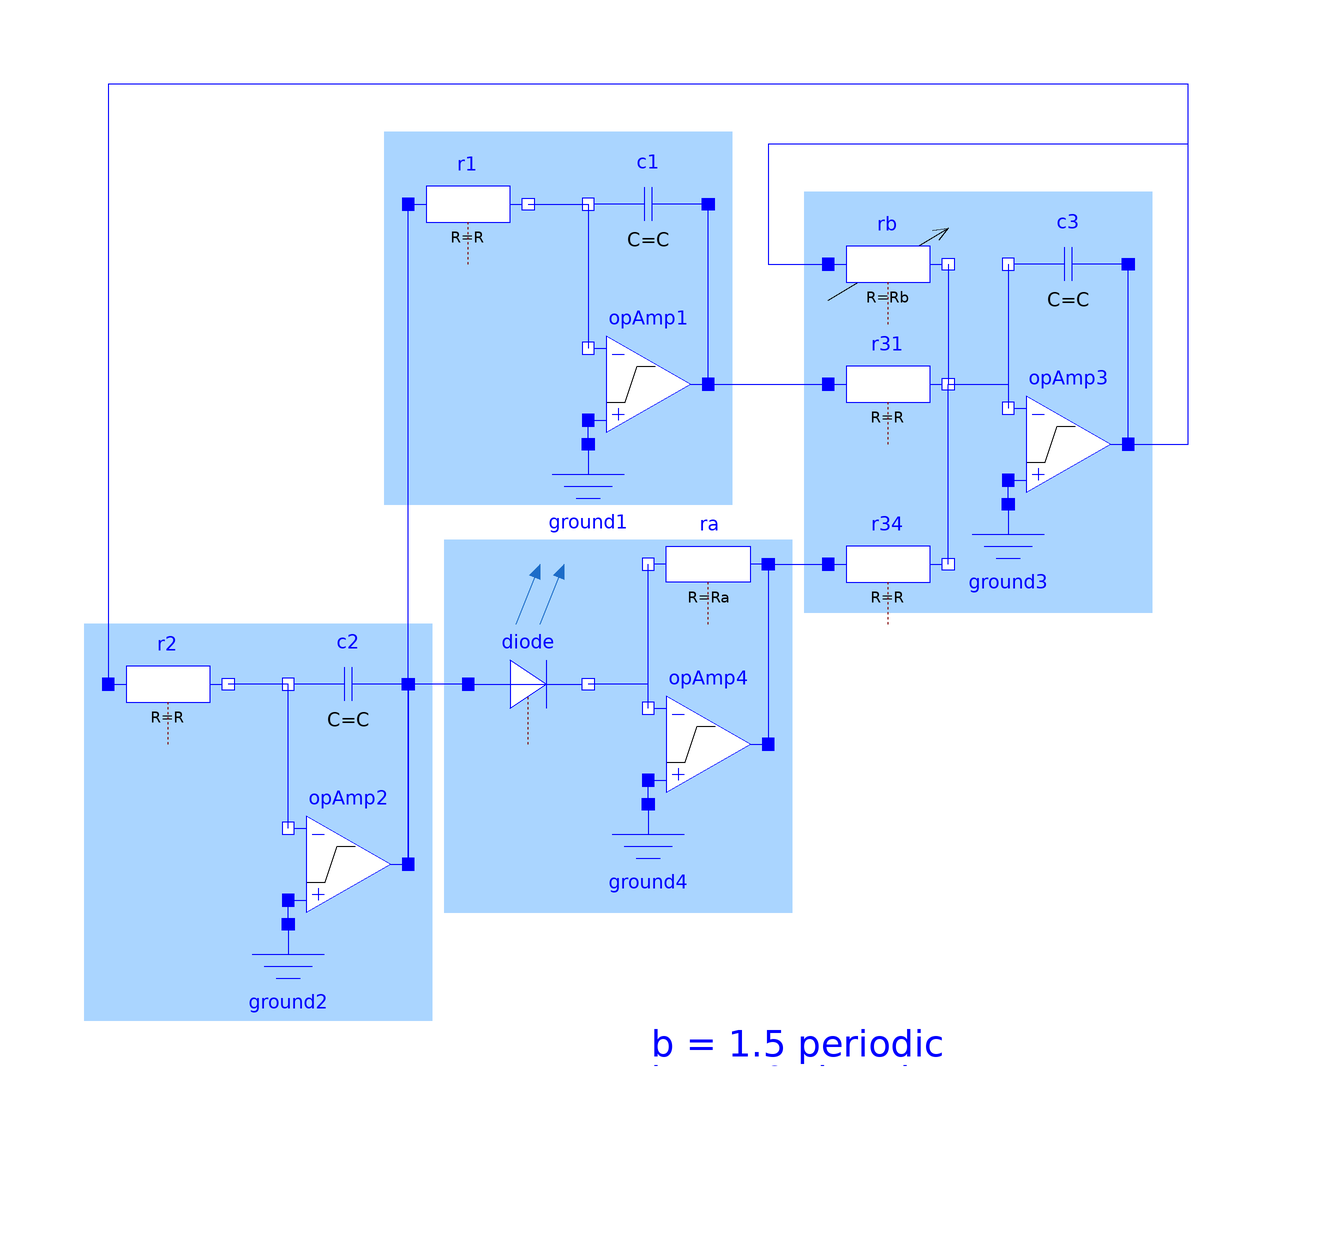

This picture is the connection diagram that the Modelica source below describes through its graphical annotations.

model ImprovedCircuit "A simple chaotic circuit with a light-emitting diode"
  extends Modelica.Icons.Example;
  //diode and opAmp
  parameter SI.Current Ids=1e-9 "Diode: saturation current";
  parameter SI.Voltage nVt=2*26e-3 "Diode: n * voltage equivalent of temperature";
  parameter Real k0=15000.0 "opAmp: no-load amplification";
  parameter SI.Voltage Vs=12 "Supply voltage";
  //time constant and dimensionless parameters
  parameter SI.Time Tau=0.1e-3 "Time constant";
  parameter Real a=1/5200 "Parameter a = Ra*Ids/nVt";
  parameter Real b=1.5 "Parameter b = R/Rb";
  //configuration of the opAmps
  parameter SI.Capacitance C=10e-9 "Capacitance of {c1, c2, c3}";
  parameter SI.Resistance R=Tau/C "Resistance of {r1, r2, r31, r34}";
  parameter SI.Resistance Ra=a*nVt/Ids "Resistance of ra";
  parameter SI.Resistance Rb=R/b "Resistance of rb";
  //shortcuts to results
  Real x(start=0.0, fixed=true)=c1.v/nVt "Result x";
  Real y(start=0.1, fixed=true)=c2.v/nVt "Result y";
  Real z(start=0.0, fixed=true)=c3.v/nVt "Result z";
  Components.IdealizedOpAmp3Pin opAmp1(V0=k0,Vps=+Vs, Vns=-Vs)
    annotation (Placement(transformation(extent={{-10,20},{10,40}})));
  Modelica.Electrical.Analog.Basic.Capacitor c1(C=C)
    annotation (Placement(transformation(extent={{10,50},{-10,70}})));
  Modelica.Electrical.Analog.Basic.Resistor r1(R=R)
    annotation (Placement(transformation(extent={{-40,50},{-20,70}})));
  Modelica.Electrical.Analog.Basic.Ground ground1
    annotation (Placement(transformation(extent={{-20,0},{0,20}})));
  Components.IdealizedOpAmp3Pin opAmp2(V0=k0, Vps=+Vs, Vns=-Vs)
    annotation (Placement(transformation(extent={{-60,-60},{-40,-40}})));
  Modelica.Electrical.Analog.Basic.Capacitor c2(C=C)
    annotation (Placement(transformation(extent={{-40,-30},{-60,-10}})));
  Modelica.Electrical.Analog.Basic.Resistor r2(R=R)
    annotation (Placement(transformation(extent={{-90,-30},{-70,-10}})));
  Modelica.Electrical.Analog.Basic.Ground ground2
    annotation (Placement(transformation(extent={{-70,-80},{-50,-60}})));
  Modelica.Electrical.Analog.Semiconductors.Diode2 diode(
                                                        Ids=Ids, Vt=nVt)
    annotation (Placement(transformation(extent={{-30,-30},{-10,-10}})));
  Components.IdealizedOpAmp3Pin opAmp3(V0=k0, Vps=+Vs, Vns=-Vs)
    annotation (Placement(transformation(extent={{60,10},{80,30}})));
  Modelica.Electrical.Analog.Basic.Capacitor c3(C=C)
    annotation (Placement(transformation(extent={{80,40},{60,60}})));
  Modelica.Electrical.Analog.Basic.Resistor r31(R=R)
    annotation (Placement(transformation(extent={{30,20},{50,40}})));
  Modelica.Electrical.Analog.Basic.Ground ground3
    annotation (Placement(transformation(extent={{50,-10},{70,10}})));
  Modelica.Electrical.Analog.Basic.Resistor rb(R=Rb)
    annotation (Placement(transformation(extent={{30,40},{50,60}})));
  Components.IdealizedOpAmp3Pin opAmp4(V0=k0, Vps=+Vs, Vns=-Vs)
    annotation (Placement(transformation(extent={{0,-40},{20,-20}})));
  Modelica.Electrical.Analog.Basic.Resistor ra(R=Ra)
    annotation (Placement(transformation(extent={{20,-10},{0,10}})));
  Modelica.Electrical.Analog.Basic.Ground ground4
    annotation (Placement(transformation(extent={{-10,-60},{10,-40}})));
  Modelica.Electrical.Analog.Basic.Resistor r34(R=R)
    annotation (Placement(transformation(extent={{30,-10},{50,10}})));
protected
  //additional initialization
  SI.Voltage vd(start=0)=diode.vd "Voltage of diode";
  SI.Voltage vOpAmp1(start=0)=-opAmp1.v_in.v "Input voltage of opAmp1";
  SI.Voltage vOpAmp2(start=0)=-opAmp2.v_in.v "Input voltage of opAmp2";
  SI.Voltage vOpAmp3(start=0)=-opAmp3.v_in.v "Input voltage of opAmp3";
equation
  connect(ground1.p, opAmp1.in_p)
    annotation (Line(points={{-10,20},{-10,24}},        color={0,0,255}));
  connect(ground2.p, opAmp2.in_p)
    annotation (Line(points={{-60,-60},{-60,-56}},           color={0,0,255}));
  connect(ground3.p, opAmp3.in_p)
    annotation (Line(points={{60,10},{60,14}},         color={0,0,255}));
  connect(ground4.p, opAmp4.in_p)
    annotation (Line(points={{0,-40},{0,-36}},            color={0,0,255}));
  connect(opAmp4.in_n, diode.n) annotation (Line(points={{0,-24},{0,-20},{-10,
          -20}},     color={0,0,255}));
  connect(r1.n, c1.n)
    annotation (Line(points={{-20,60},{-10,60}}, color={0,0,255}));
  connect(c1.n, opAmp1.in_n)
    annotation (Line(points={{-10,60},{-10,36}}, color={0,0,255}));
  connect(c3.n, opAmp3.in_n)
    annotation (Line(points={{60,50},{60,26}}, color={0,0,255}));
  connect(opAmp2.in_n, c2.n)
    annotation (Line(points={{-60,-44},{-60,-20}}, color={0,0,255}));
  connect(c2.n, r2.n)
    annotation (Line(points={{-60,-20},{-70,-20}}, color={0,0,255}));
  connect(opAmp2.out, c2.p)
    annotation (Line(points={{-40,-50},{-40,-20}}, color={0,0,255}));
  connect(diode.p, opAmp2.out) annotation (Line(points={{-30,-20},{-40,-20},{
          -40,-50}}, color={0,0,255}));
  connect(opAmp1.out, c1.p)
    annotation (Line(points={{10,30},{10,60}}, color={0,0,255}));
  connect(opAmp1.out, r31.p)
    annotation (Line(points={{10,30},{30,30}}, color={0,0,255}));
  connect(opAmp3.out, c3.p)
    annotation (Line(points={{80,20},{80,50}}, color={0,0,255}));
  connect(opAmp2.out, r1.p)
    annotation (Line(points={{-40,-50},{-40,60}}, color={0,0,255}));
  connect(opAmp3.out, rb.p) annotation (Line(points={{80,20},{90,20},{90,70},{
          20,70},{20,50},{30,50}},  color={0,0,255}));
  connect(opAmp3.out, r2.p) annotation (Line(points={{80,20},{90,20},{90,80},
          {-90,80},{-90,-20}}, color={0,0,255}));
  connect(ra.p, opAmp4.out)
    annotation (Line(points={{20,0},{20,-30}}, color={0,0,255}));
  connect(ra.p, r34.p)
    annotation (Line(points={{20,0},{30,0}}, color={0,0,255}));
  connect(opAmp4.in_n, ra.n)
    annotation (Line(points={{0,-24},{0,0}}, color={0,0,255}));
  connect(r31.n, opAmp3.in_n)
    annotation (Line(points={{50,30},{60,30},{60,26}}, color={0,0,255}));
  connect(rb.n, r31.n)
    annotation (Line(points={{50,50},{50,30}}, color={0,0,255}));
  connect(r34.n, r31.n)
    annotation (Line(points={{50,0},{50,30}}, color={0,0,255}));
  annotation (experiment(
      StopTime=0.1,
      Interval=1e-06,
      Tolerance=1e-06),
    Documentation(info="<html>
<p>See documentation of the <a href=\"modelica://ChaoticCircuits.ChaoticDiode\">enclosing subpackage</a>.</p>
</html>"),
    Diagram(graphics={
        Rectangle(
          extent={{-34,4},{24,-58}},
          lineColor={170,213,255},
          fillPattern=FillPattern.Solid,
          fillColor={170,213,255}),
                      Line(
          points={{-22,-10},{-18,0}},
          color={28,108,200},
          arrow={Arrow.None,Arrow.Filled}), Line(
          points={{-18,-10},{-14,0}},
          color={28,108,200},
          arrow={Arrow.None,Arrow.Filled}),
        Rectangle(
          extent={{-94,-10},{-36,-76}},
          lineColor={170,213,255},
          fillPattern=FillPattern.Solid,
          fillColor={170,213,255}),
        Rectangle(
          extent={{-44,72},{14,10}},
          lineColor={170,213,255},
          fillPattern=FillPattern.Solid,
          fillColor={170,213,255}),
        Rectangle(
          extent={{26,62},{84,-8}},
          lineColor={170,213,255},
          fillPattern=FillPattern.Solid,
          fillColor={170,213,255}),
                      Text(
          extent={{0,-60},{100,-100}},
          textColor={0,0,255},
          textString="b = 1.5 periodic
b = 1.0 chaotic"),    Line(
          points={{30,44},{50,56}},
          color={0,0,0},
          arrow={Arrow.None,Arrow.Open})}));
end ImprovedCircuit;